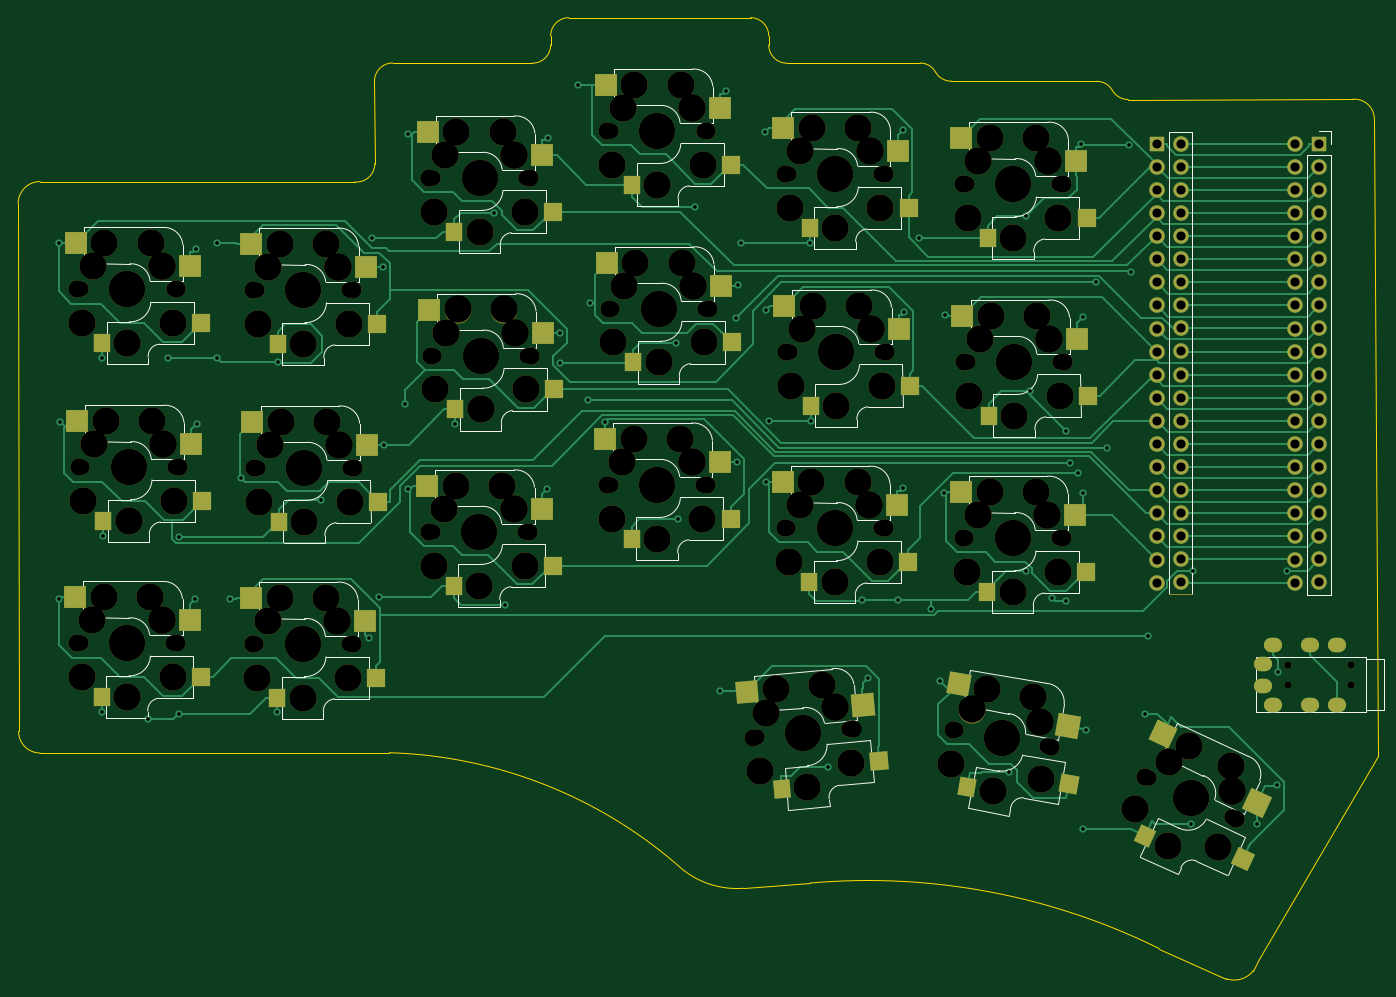
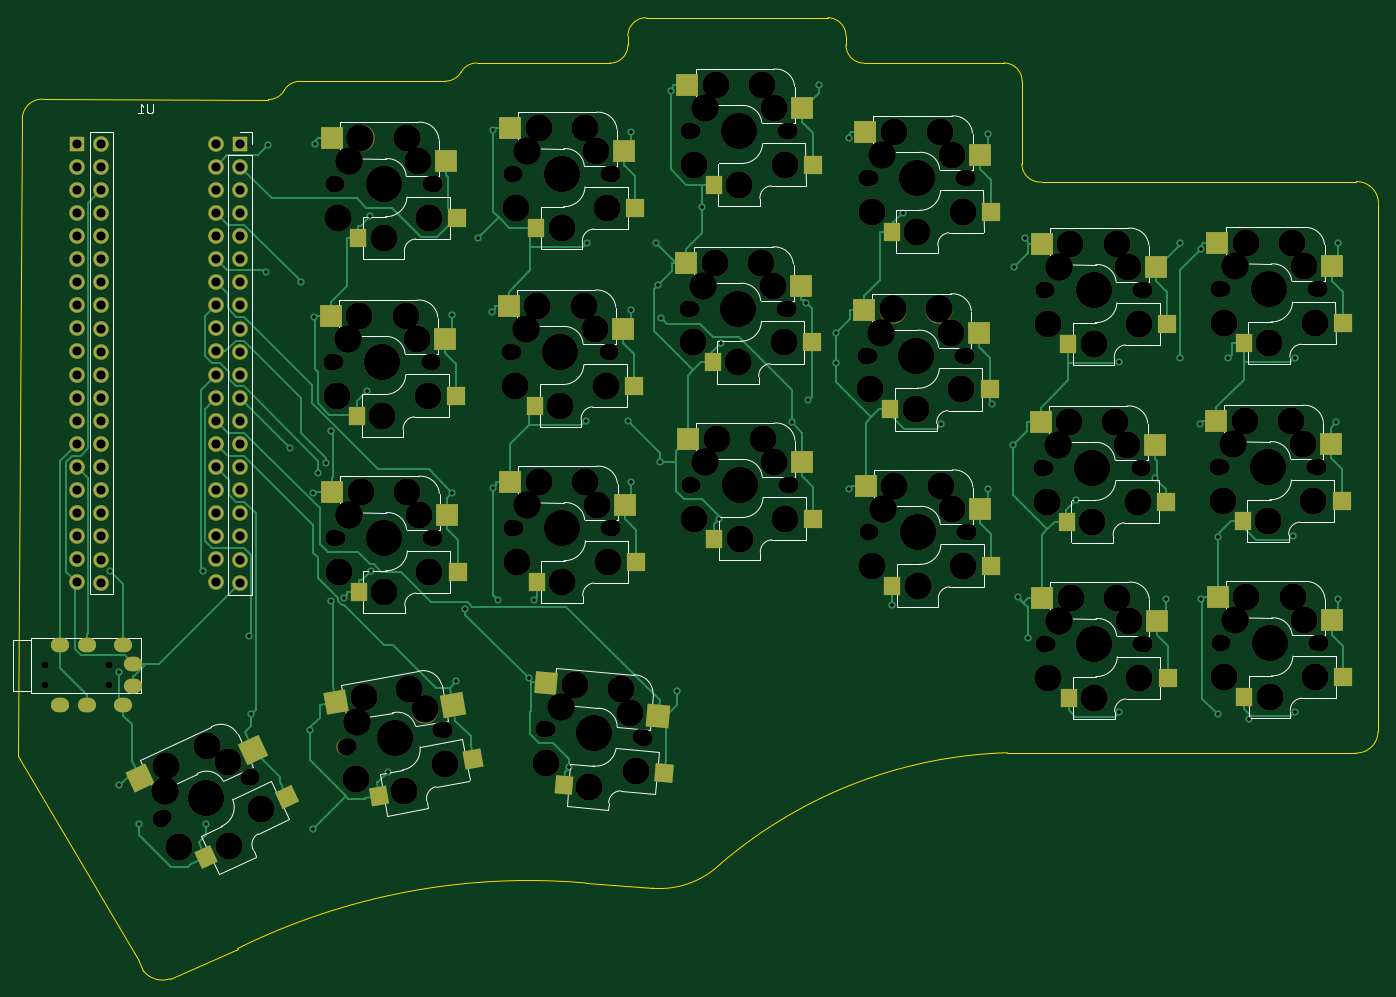
Circuit board: 11 layer files. Board 149.6 x 105.7 mm.
- bottom_copper: keyboard_pcb-CuBottom.gbr (39034 bytes)
- top_copper: keyboard_pcb-CuTop.gbr (45735 bytes)
- outline: keyboard_pcb-EdgeCuts.gbr (2648 bytes)
- bottom_mask: keyboard_pcb-MaskBottom.gbr (15833 bytes)
- top_mask: keyboard_pcb-MaskTop.gbr (15927 bytes)
- drill: keyboard_pcb-NPTH.drl (5632 bytes)
- drill: keyboard_pcb-PTH.drl (3562 bytes)
- paste: keyboard_pcb-PasteBottom.gbr (4251 bytes)
- paste: keyboard_pcb-PasteTop.gbr (4254 bytes)
- bottom_silk: keyboard_pcb-SilkBottom.gbr (37204 bytes)
- top_silk: keyboard_pcb-SilkTop.gbr (36577 bytes)

=== bottom_copper: keyboard_pcb-CuBottom.gbr (39034 bytes, source omitted) ===
=== top_copper: keyboard_pcb-CuTop.gbr (45735 bytes, source omitted) ===
=== outline: keyboard_pcb-EdgeCuts.gbr ===
%TF.GenerationSoftware,KiCad,Pcbnew,7.0.6*%
%TF.CreationDate,2023-08-11T19:59:34+07:00*%
%TF.ProjectId,keyboard_pcb,6b657962-6f61-4726-945f-7063622e6b69,rev1.0*%
%TF.SameCoordinates,Original*%
%TF.FileFunction,Profile,NP*%
%FSLAX46Y46*%
G04 Gerber Fmt 4.6, Leading zero omitted, Abs format (unit mm)*
G04 Created by KiCad (PCBNEW 7.0.6) date 2023-08-11 19:59:34*
%MOMM*%
%LPD*%
G01*
G04 APERTURE LIST*
%TA.AperFunction,Profile*%
%ADD10C,0.100000*%
%TD*%
G04 APERTURE END LIST*
D10*
X229702733Y-44648359D02*
X230150000Y-114650000D01*
X119764212Y-40496578D02*
X119791403Y-49585786D01*
X163114212Y-36518150D02*
G75*
G03*
X165114212Y-38518150I1999999J-1D01*
G01*
X137135784Y-38518150D02*
G75*
G03*
X139135784Y-36518150I1J1999999D01*
G01*
X83000000Y-114369071D02*
X121406277Y-114338900D01*
X153654750Y-127192161D02*
G75*
G03*
X121406277Y-114338901I-33754750J-37807839D01*
G01*
X230150000Y-114650000D02*
X217000000Y-137000000D01*
X80581324Y-53950000D02*
X80630929Y-112000000D01*
X83000000Y-51531324D02*
X117635786Y-51585786D01*
X117635786Y-51585786D02*
G75*
G03*
X119791403Y-49585786I150001J1999999D01*
G01*
X121764212Y-38496578D02*
X137135784Y-38518150D01*
X139135784Y-35518150D02*
X139135784Y-36518150D01*
X141135784Y-33518150D02*
X161114212Y-33518150D01*
X179749998Y-38500002D02*
X165114212Y-38518150D01*
X163114212Y-35518150D02*
X163114212Y-36518150D01*
X183200000Y-40500000D02*
X199199998Y-40513564D01*
X202650000Y-42513562D02*
X227347137Y-42487302D01*
X206034150Y-135867160D02*
X213418619Y-139188607D01*
X153654751Y-127192160D02*
G75*
G03*
X160404751Y-129242160I5985282J7569830D01*
G01*
X167704751Y-128667161D02*
X160404751Y-129242160D01*
X206034150Y-135867161D02*
G75*
G03*
X167704751Y-128667162I-32005469J-64758200D01*
G01*
X80630929Y-112000000D02*
G75*
G03*
X83000000Y-114369071I2369070J-1D01*
G01*
X83000000Y-51531324D02*
G75*
G03*
X80581324Y-53950000I-1J-2418675D01*
G01*
X121764212Y-38496578D02*
G75*
G03*
X119764212Y-40496578I-1J-1999999D01*
G01*
X141135784Y-33518150D02*
G75*
G03*
X139135784Y-35518150I-1J-1999999D01*
G01*
X163114212Y-35518150D02*
G75*
G03*
X161114212Y-33518150I-1999999J1D01*
G01*
X181449998Y-39500002D02*
G75*
G03*
X179749998Y-38500002I-1700000J-945001D01*
G01*
X181449998Y-39500002D02*
G75*
G03*
X183200000Y-40500000I1750026J1031299D01*
G01*
X200899998Y-41513564D02*
G75*
G03*
X199199998Y-40513564I-1700000J-945001D01*
G01*
X200899998Y-41513564D02*
G75*
G03*
X202650000Y-42513562I1750026J1031299D01*
G01*
X213418619Y-139188606D02*
G75*
G03*
X216399998Y-138299999I881381J2488606D01*
G01*
X217000000Y-137000000D02*
X216400000Y-138300000D01*
X229702733Y-44648359D02*
G75*
G03*
X227347137Y-42487302I-2169090J0D01*
G01*
M02*

=== bottom_mask: keyboard_pcb-MaskBottom.gbr (15833 bytes, source omitted) ===
=== top_mask: keyboard_pcb-MaskTop.gbr (15927 bytes, source omitted) ===
=== drill: keyboard_pcb-NPTH.drl (5632 bytes, source omitted) ===
=== drill: keyboard_pcb-PTH.drl ===
M48
; DRILL file {KiCad 7.0.6} date Fri Aug 11 19:59:34 2023
; FORMAT={-:-/ absolute / inch / decimal}
; #@! TF.CreationDate,2023-08-11T19:59:34+07:00
; #@! TF.GenerationSoftware,Kicad,Pcbnew,7.0.6
; #@! TF.FileFunction,Plated,1,2,PTH
FMAT,2
INCH
; #@! TA.AperFunction,Plated,PTH,ViaDrill
T1C0.0157
; #@! TA.AperFunction,Plated,PTH,ComponentDrill
T2C0.0354
; #@! TA.AperFunction,Plated,PTH,ComponentDrill
T3C0.0394
%
G90
G05
T1
X3.348Y-3.834
X3.3498Y-2.2957
X3.3547Y-3.0695
X3.5337Y-4.3237
X3.5356Y-2.7915
X3.5406Y-3.5619
X3.7346Y-4.3573
X3.8229Y-2.7949
X3.868Y-4.3341
X3.8684Y-3.5663
X3.9396Y-3.834
X3.9423Y-2.3197
X3.9469Y-3.0774
X4.0315Y-2.2937
X4.0326Y-2.7949
X4.0915Y-3.8355
X4.1388Y-3.3132
X4.294Y-4.3267
X4.2958Y-2.8118
X4.4833Y-3.4056
X4.6919Y-4.0063
X4.7043Y-2.2749
X4.7344Y-3.8281
X4.7508Y-2.3987
X4.7558Y-3.1685
X4.846Y-2.992
X4.8613Y-3.3608
X4.8622Y-1.8216
X5.0646Y-3.0784
X5.2313Y-2.1635
X5.2792Y-3.8602
X5.464Y-3.359
X5.4667Y-1.8389
X5.5194Y-2.6828
X5.5194Y-2.8132
X5.595Y-1.61
X5.6402Y-2.9748
X5.6501Y-2.5529
X5.7123Y-3.0711
X6.0193Y-2.7286
X6.0293Y-3.491
X6.1005Y-2.1387
X6.211Y-4.2361
X6.2361Y-1.6368
X6.2789Y-2.6193
X6.2832Y-3.2424
X6.2908Y-2.4762
X6.3018Y-2.2936
X6.4074Y-1.8135
X6.41Y-2.5849
X6.4105Y-3.3293
X6.422Y-3.0636
X6.5984Y-2.2936
X6.6035Y-3.0636
X6.6772Y-4.5639
X6.8275Y-3.8391
X6.8504Y-4.1788
X6.9829Y-3.8391
X7.0037Y-3.3559
X7.0043Y-1.8037
X7.0092Y-2.5923
X7.071Y-2.2724
X7.1254Y-3.8787
X7.1649Y-4.1927
X7.1819Y-3.3764
X7.1833Y-2.6066
X7.4617Y-4.586
X7.5335Y-3.7151
X7.5362Y-2.1777
X7.5531Y-2.9362
X7.6497Y-3.8317
X7.7079Y-3.8441
X7.7088Y-3.1098
X7.728Y-3.2475
X7.7621Y-3.2908
X7.775Y-1.8671
X7.7807Y-2.6157
X7.7831Y-3.3756
X7.7836Y-4.8315
X7.797Y-4.4034
X7.8371Y-2.4655
X7.8848Y-3.1813
X7.9794Y-1.8718
X7.9882Y-2.4205
X8.0517Y-4.3341
X8.063Y-3.9958
X8.2496Y-4.8112
X8.2592Y-3.7146
X8.5365Y-4.8097
X8.6231Y-4.6394
X8.6268Y-4.1528
X8.6635Y-3.7133
T3
X8.1008Y-1.8654
X8.1008Y-1.9654
X8.1008Y-2.0654
X8.1008Y-2.1654
X8.1008Y-2.2654
X8.1008Y-2.3654
X8.1008Y-2.4654
X8.1008Y-2.5654
X8.1008Y-2.6654
X8.1008Y-2.7654
X8.1008Y-2.8654
X8.1008Y-2.9654
X8.1008Y-3.0654
X8.1008Y-3.1654
X8.1008Y-3.2654
X8.1008Y-3.3654
X8.1008Y-3.4654
X8.1008Y-3.5654
X8.1008Y-3.6654
X8.1008Y-3.7654
X8.2055Y-1.8646
X8.2055Y-1.9646
X8.2055Y-2.0646
X8.2055Y-2.1646
X8.2055Y-2.2646
X8.2055Y-2.3646
X8.2055Y-2.4646
X8.2055Y-2.5646
X8.2055Y-2.6646
X8.2055Y-2.7646
X8.2055Y-2.8646
X8.2055Y-2.9646
X8.2055Y-3.0646
X8.2055Y-3.1646
X8.2055Y-3.2646
X8.2055Y-3.3646
X8.2055Y-3.4646
X8.2055Y-3.5646
X8.2055Y-3.6646
X8.2055Y-3.7646
X8.7008Y-1.8654
X8.7008Y-1.9654
X8.7008Y-2.0654
X8.7008Y-2.1654
X8.7008Y-2.2654
X8.7008Y-2.3654
X8.7008Y-2.4654
X8.7008Y-2.5654
X8.7008Y-2.6654
X8.7008Y-2.7654
X8.7008Y-2.8654
X8.7008Y-2.9654
X8.7008Y-3.0654
X8.7008Y-3.1654
X8.7008Y-3.2654
X8.7008Y-3.3654
X8.7008Y-3.4654
X8.7008Y-3.5654
X8.7008Y-3.6654
X8.7008Y-3.7654
X8.8055Y-1.8646
X8.8055Y-1.9646
X8.8055Y-2.0646
X8.8055Y-2.1646
X8.8055Y-2.2646
X8.8055Y-2.3646
X8.8055Y-2.4646
X8.8055Y-2.5646
X8.8055Y-2.6646
X8.8055Y-2.7646
X8.8055Y-2.8646
X8.8055Y-2.9646
X8.8055Y-3.0646
X8.8055Y-3.1646
X8.8055Y-3.2646
X8.8055Y-3.3646
X8.8055Y-3.4646
X8.8055Y-3.5646
X8.8055Y-3.6646
X8.8055Y-3.7646
T2
G00X8.5701Y-4.1159
M15
G01X8.5543Y-4.1159
M16
G05
G00X8.5701Y-4.2143
M15
G01X8.5543Y-4.2143
M16
G05
G00X8.6134Y-4.0332
M15
G01X8.5976Y-4.0332
M16
G05
G00X8.6134Y-4.297
M15
G01X8.5976Y-4.297
M16
G05
G00X8.7709Y-4.0332
M15
G01X8.7551Y-4.0332
M16
G05
G00X8.7709Y-4.297
M15
G01X8.7551Y-4.297
M16
G05
G00X8.889Y-4.0332
M15
G01X8.8732Y-4.0332
M16
G05
G00X8.889Y-4.297
M15
G01X8.8732Y-4.297
M16
G05
T0
M30

=== paste: keyboard_pcb-PasteBottom.gbr ===
%TF.GenerationSoftware,KiCad,Pcbnew,7.0.6*%
%TF.CreationDate,2023-08-11T19:59:34+07:00*%
%TF.ProjectId,keyboard_pcb,6b657962-6f61-4726-945f-7063622e6b69,rev1.0*%
%TF.SameCoordinates,Original*%
%TF.FileFunction,Paste,Bot*%
%TF.FilePolarity,Positive*%
%FSLAX46Y46*%
G04 Gerber Fmt 4.6, Leading zero omitted, Abs format (unit mm)*
G04 Created by KiCad (PCBNEW 7.0.6) date 2023-08-11 19:59:34*
%MOMM*%
%LPD*%
G01*
G04 APERTURE LIST*
G04 Aperture macros list*
%AMRotRect*
0 Rectangle, with rotation*
0 The origin of the aperture is its center*
0 $1 length*
0 $2 width*
0 $3 Rotation angle, in degrees counterclockwise*
0 Add horizontal line*
21,1,$1,$2,0,0,$3*%
G04 Aperture macros list end*
%ADD10R,2.400000X2.400000*%
%ADD11R,1.900000X2.000000*%
%ADD12R,2.500000X2.500000*%
%ADD13R,2.000000X2.000000*%
%ADD14RotRect,2.000000X2.000000X350.000000*%
%ADD15RotRect,2.500000X2.500000X350.000000*%
%ADD16RotRect,1.900000X2.000000X350.000000*%
%ADD17RotRect,2.400000X2.400000X350.000000*%
%ADD18RotRect,2.000000X2.000000X335.000000*%
%ADD19RotRect,2.500000X2.500000X335.000000*%
%ADD20RotRect,1.900000X2.000000X335.000000*%
%ADD21RotRect,2.400000X2.400000X335.000000*%
%ADD22RotRect,2.000000X2.000000X5.000000*%
%ADD23RotRect,2.500000X2.500000X5.000000*%
%ADD24RotRect,1.900000X2.000000X5.000000*%
%ADD25RotRect,2.400000X2.400000X5.000000*%
G04 APERTURE END LIST*
D10*
%TO.C,K03*%
X156576000Y-40894000D03*
D11*
X153676000Y-51874000D03*
D12*
X143976000Y-43434000D03*
D13*
X142776000Y-49674000D03*
%TD*%
D14*
%TO.C,K31*%
X180130559Y-114987238D03*
D15*
X182395893Y-109050416D03*
D16*
X190482937Y-119046581D03*
D17*
X195245537Y-108736971D03*
%TD*%
D18*
%TO.C,K32*%
X200596319Y-119210231D03*
D19*
X204321027Y-114062012D03*
D20*
X209545314Y-125810647D03*
D21*
X216813955Y-117084981D03*
%TD*%
D22*
%TO.C,K30*%
X159099699Y-116608382D03*
D23*
X159751281Y-110287540D03*
D24*
X170149964Y-117850013D03*
D25*
X172081959Y-106659043D03*
%TD*%
D10*
%TO.C,K25*%
X195630000Y-85664000D03*
D11*
X192730000Y-96644000D03*
D12*
X183030000Y-88204000D03*
D13*
X181830000Y-94444000D03*
%TD*%
D10*
%TO.C,K24*%
X176054000Y-84564000D03*
D11*
X173154000Y-95544000D03*
D12*
X163454000Y-87104000D03*
D13*
X162254000Y-93344000D03*
%TD*%
D10*
%TO.C,K23*%
X156530000Y-79818000D03*
D11*
X153630000Y-90798000D03*
D12*
X143930000Y-82358000D03*
D13*
X142730000Y-88598000D03*
%TD*%
D10*
%TO.C,K22*%
X136966000Y-84974000D03*
D11*
X134066000Y-95954000D03*
D12*
X124366000Y-87514000D03*
D13*
X123166000Y-93754000D03*
%TD*%
D10*
%TO.C,K21*%
X117567000Y-97310000D03*
D11*
X114667000Y-108290000D03*
D12*
X104967000Y-99850000D03*
D13*
X103767000Y-106090000D03*
%TD*%
D10*
%TO.C,K20*%
X98257000Y-97234000D03*
D11*
X95357000Y-108214000D03*
D12*
X85657000Y-99774000D03*
D13*
X84457000Y-106014000D03*
%TD*%
%TO.C,K15*%
X182004000Y-75074000D03*
D12*
X183204000Y-68834000D03*
D11*
X192904000Y-77274000D03*
D10*
X195804000Y-66294000D03*
%TD*%
D13*
%TO.C,K14*%
X162428000Y-73974000D03*
D12*
X163628000Y-67734000D03*
D11*
X173328000Y-76174000D03*
D10*
X176228000Y-65194000D03*
%TD*%
D13*
%TO.C,K13*%
X142904000Y-69228000D03*
D12*
X144104000Y-62988000D03*
D11*
X153804000Y-71428000D03*
D10*
X156704000Y-60448000D03*
%TD*%
D13*
%TO.C,K12*%
X123340000Y-74384000D03*
D12*
X124540000Y-68144000D03*
D11*
X134240000Y-76584000D03*
D10*
X137140000Y-65604000D03*
%TD*%
D13*
%TO.C,K11*%
X103941000Y-86720000D03*
D12*
X105141000Y-80480000D03*
D11*
X114841000Y-88920000D03*
D10*
X117741000Y-77940000D03*
%TD*%
D13*
%TO.C,K10*%
X84631000Y-86644000D03*
D12*
X85831000Y-80404000D03*
D11*
X95531000Y-88844000D03*
D10*
X98431000Y-77864000D03*
%TD*%
%TO.C,K05*%
X195676000Y-46740000D03*
D11*
X192776000Y-57720000D03*
D12*
X183076000Y-49280000D03*
D13*
X181876000Y-55520000D03*
%TD*%
D10*
%TO.C,K04*%
X176100000Y-45640000D03*
D11*
X173200000Y-56620000D03*
D12*
X163500000Y-48180000D03*
D13*
X162300000Y-54420000D03*
%TD*%
D10*
%TO.C,K02*%
X137012000Y-46050000D03*
D11*
X134112000Y-57030000D03*
D12*
X124412000Y-48590000D03*
D13*
X123212000Y-54830000D03*
%TD*%
D10*
%TO.C,K01*%
X117613000Y-58386000D03*
D11*
X114713000Y-69366000D03*
D12*
X105013000Y-60926000D03*
D13*
X103813000Y-67166000D03*
%TD*%
D10*
%TO.C,K00*%
X98303000Y-58310000D03*
D11*
X95403000Y-69290000D03*
D12*
X85703000Y-60850000D03*
D13*
X84503000Y-67090000D03*
%TD*%
M02*

=== paste: keyboard_pcb-PasteTop.gbr ===
%TF.GenerationSoftware,KiCad,Pcbnew,7.0.6*%
%TF.CreationDate,2023-08-11T19:59:34+07:00*%
%TF.ProjectId,keyboard_pcb,6b657962-6f61-4726-945f-7063622e6b69,rev1.0*%
%TF.SameCoordinates,Original*%
%TF.FileFunction,Paste,Top*%
%TF.FilePolarity,Positive*%
%FSLAX46Y46*%
G04 Gerber Fmt 4.6, Leading zero omitted, Abs format (unit mm)*
G04 Created by KiCad (PCBNEW 7.0.6) date 2023-08-11 19:59:34*
%MOMM*%
%LPD*%
G01*
G04 APERTURE LIST*
G04 Aperture macros list*
%AMRotRect*
0 Rectangle, with rotation*
0 The origin of the aperture is its center*
0 $1 length*
0 $2 width*
0 $3 Rotation angle, in degrees counterclockwise*
0 Add horizontal line*
21,1,$1,$2,0,0,$3*%
G04 Aperture macros list end*
%ADD10R,2.500000X2.500000*%
%ADD11R,1.800000X2.000000*%
%ADD12R,2.000000X2.000000*%
%ADD13R,2.400000X2.400000*%
%ADD14RotRect,2.400000X2.400000X350.000000*%
%ADD15RotRect,2.000000X2.000000X350.000000*%
%ADD16RotRect,1.800000X2.000000X350.000000*%
%ADD17RotRect,2.500000X2.500000X350.000000*%
%ADD18RotRect,2.400000X2.400000X335.000000*%
%ADD19RotRect,2.000000X2.000000X335.000000*%
%ADD20RotRect,1.800000X2.000000X335.000000*%
%ADD21RotRect,2.500000X2.500000X335.000000*%
%ADD22RotRect,2.400000X2.400000X5.000000*%
%ADD23RotRect,2.000000X2.000000X5.000000*%
%ADD24RotRect,1.800000X2.000000X5.000000*%
%ADD25RotRect,2.500000X2.500000X5.000000*%
G04 APERTURE END LIST*
D10*
%TO.C,K03*%
X157776000Y-43433999D03*
D11*
X148076000Y-51874000D03*
D12*
X158976000Y-49674000D03*
D13*
X145176000Y-40894000D03*
%TD*%
D14*
%TO.C,K31*%
X184018729Y-106757382D03*
D15*
X196084445Y-117800339D03*
D16*
X184968014Y-118074151D03*
D17*
X195986240Y-111446760D03*
%TD*%
D18*
%TO.C,K32*%
X206482046Y-112267132D03*
D19*
X215278506Y-126056647D03*
D20*
X204469990Y-123443985D03*
D21*
X216828075Y-119894143D03*
%TD*%
D22*
%TO.C,K30*%
X160725339Y-107652619D03*
D23*
X175238053Y-115196459D03*
D24*
X164571274Y-118338085D03*
D25*
X173498768Y-109084790D03*
%TD*%
D10*
%TO.C,K25*%
X196830000Y-88203999D03*
D11*
X187130000Y-96644000D03*
D12*
X198030000Y-94444000D03*
D13*
X184230000Y-85664000D03*
%TD*%
D10*
%TO.C,K24*%
X177254000Y-87103999D03*
D11*
X167554000Y-95544000D03*
D12*
X178454000Y-93344000D03*
D13*
X164654000Y-84564000D03*
%TD*%
D10*
%TO.C,K23*%
X157730000Y-82357999D03*
D11*
X148030000Y-90798000D03*
D12*
X158930000Y-88598000D03*
D13*
X145130000Y-79818000D03*
%TD*%
D10*
%TO.C,K22*%
X138166000Y-87513999D03*
D11*
X128466000Y-95954000D03*
D12*
X139366000Y-93754000D03*
D13*
X125566000Y-84974000D03*
%TD*%
D10*
%TO.C,K21*%
X118767000Y-99849999D03*
D11*
X109067000Y-108290000D03*
D12*
X119967000Y-106090000D03*
D13*
X106167000Y-97310000D03*
%TD*%
D10*
%TO.C,K20*%
X99457000Y-99773999D03*
D11*
X89757000Y-108214000D03*
D12*
X100657000Y-106014000D03*
D13*
X86857000Y-97234000D03*
%TD*%
%TO.C,K15*%
X184404000Y-66294000D03*
D12*
X198204000Y-75074000D03*
D11*
X187304000Y-77274000D03*
D10*
X197004000Y-68833999D03*
%TD*%
D13*
%TO.C,K14*%
X164828000Y-65194000D03*
D12*
X178628000Y-73974000D03*
D11*
X167728000Y-76174000D03*
D10*
X177428000Y-67733999D03*
%TD*%
D13*
%TO.C,K13*%
X145304000Y-60448000D03*
D12*
X159104000Y-69228000D03*
D11*
X148204000Y-71428000D03*
D10*
X157904000Y-62987999D03*
%TD*%
D13*
%TO.C,K12*%
X125740000Y-65604000D03*
D12*
X139540000Y-74384000D03*
D11*
X128640000Y-76584000D03*
D10*
X138340000Y-68143999D03*
%TD*%
D13*
%TO.C,K11*%
X106341000Y-77940000D03*
D12*
X120141000Y-86720000D03*
D11*
X109241000Y-88920000D03*
D10*
X118941000Y-80479999D03*
%TD*%
D13*
%TO.C,K10*%
X87031000Y-77864000D03*
D12*
X100831000Y-86644000D03*
D11*
X89931000Y-88844000D03*
D10*
X99631000Y-80403999D03*
%TD*%
%TO.C,K05*%
X196876000Y-49279999D03*
D11*
X187176000Y-57720000D03*
D12*
X198076000Y-55520000D03*
D13*
X184276000Y-46740000D03*
%TD*%
D10*
%TO.C,K04*%
X177300000Y-48179999D03*
D11*
X167600000Y-56620000D03*
D12*
X178500000Y-54420000D03*
D13*
X164700000Y-45640000D03*
%TD*%
D10*
%TO.C,K02*%
X138212000Y-48589999D03*
D11*
X128512000Y-57030000D03*
D12*
X139412000Y-54830000D03*
D13*
X125612000Y-46050000D03*
%TD*%
D10*
%TO.C,K01*%
X118813000Y-60925999D03*
D11*
X109113000Y-69366000D03*
D12*
X120013000Y-67166000D03*
D13*
X106213000Y-58386000D03*
%TD*%
D10*
%TO.C,K00*%
X99503000Y-60849999D03*
D11*
X89803000Y-69290000D03*
D12*
X100703000Y-67090000D03*
D13*
X86903000Y-58310000D03*
%TD*%
M02*

=== bottom_silk: keyboard_pcb-SilkBottom.gbr (37204 bytes, source omitted) ===
=== top_silk: keyboard_pcb-SilkTop.gbr (36577 bytes, source omitted) ===
